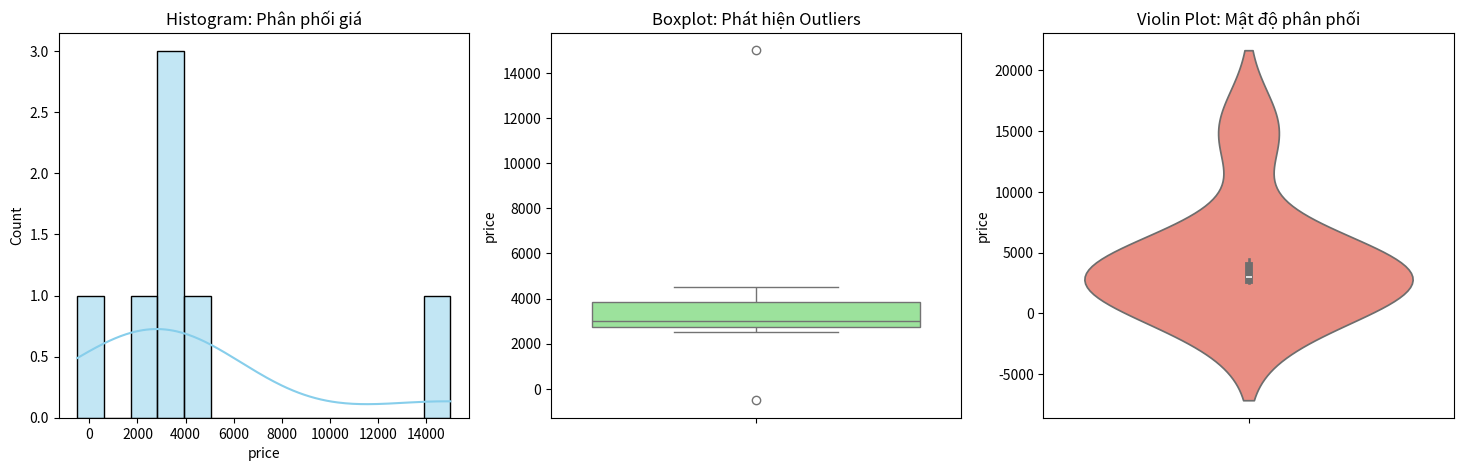
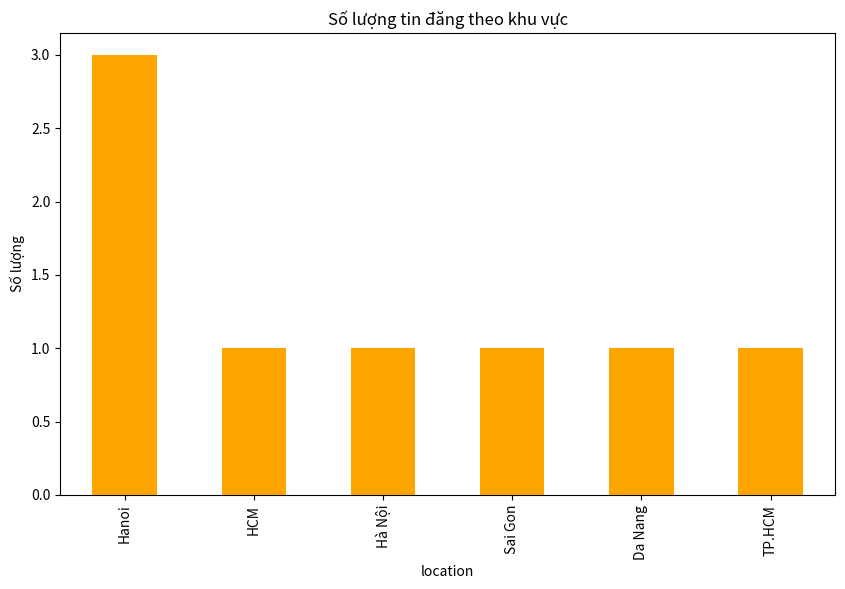

Here is the Python script that generated these plots, in order:
import pandas as pd
import numpy as np
import matplotlib.pyplot as plt
import seaborn as sns

def exploratory_data_analysis(df):
    print("--- 1.1 Tổng quan dữ liệu ---")
    print(df.info())
    
    print("\n--- 1.2 Thống kê mô tả (bao gồm Missing & Duplicate) ---")
    stats = df.describe(include='all')
    stats.loc['missing'] = df.isnull().sum()
    stats.loc['duplicate'] = df.duplicated().sum()
    print(stats)

    print("\n--- 1.3 Trực quan hóa dữ liệu số ---")

    if 'price' in df.columns:
        fig, axes = plt.subplots(1, 3, figsize=(18, 5))
        sns.histplot(df['price'], kde=True, ax=axes[0], color='skyblue')
        axes[0].set_title('Histogram: Phân phối giá')
        
        sns.boxplot(y=df['price'], ax=axes[1], color='lightgreen')
        axes[1].set_title('Boxplot: Phát hiện Outliers')
    
        sns.violinplot(y=df['price'], ax=axes[2], color='salmon')
        axes[2].set_title('Violin Plot: Mật độ phân phối')
        plt.show()

    print("\n--- 1.4 Phân tích Categorical (Vị trí/Khu vực) ---")
    if 'location' in df.columns:
        plt.figure(figsize=(10, 6))
        df['location'].value_counts().plot(kind='bar', color='orange')
        plt.title('Số lượng tin đăng theo khu vực')
        plt.ylabel('Số lượng')
        plt.show()


def clean_proptech_data(df):
    df_cleaned = df.copy()

    df_cleaned['price'] = df_cleaned['price'].fillna(df_cleaned['price'].median())
    df_cleaned['area'] = df_cleaned['area'].fillna(df_cleaned['area'].median())
    
    if 'rooms' in df_cleaned.columns:
        df_cleaned['rooms'] = df_cleaned['rooms'].fillna(df_cleaned['rooms'].mode()[0])

    df_cleaned = df_cleaned[(df_cleaned['price'] > 0) & (df_cleaned['area'] > 0)]
    
    if 'location' in df_cleaned.columns:
        mapping = {'Ha Noi': 'Hà Nội', 'Hanoi': 'Hà Nội', 'HCM': 'TP.HCM', 'Sai Gon': 'TP.HCM'}
        df_cleaned['location'] = df_cleaned['location'].replace(mapping)

    before_count = len(df_cleaned)
    df_cleaned.drop_duplicates(subset=['price', 'area', 'location'], keep='first', inplace=True)
    after_count = len(df_cleaned)
    print(f"Đã loại bỏ {before_count - after_count} bản ghi trùng lặp.")

    return df_cleaned

if __name__ == "__main__":
    data = {
        'price': [2500, 3000, np.nan, 4500, 15000, 3200, 3000, -500],
        'area': [50, 60, 55, np.nan, 250, 62, 60, 45],
        'location': ['Hanoi', 'HCM', 'Hà Nội', 'Sai Gon', 'Da Nang', 'Hanoi', 'Hanoi', 'TP.HCM'],
        'rooms': [2, 3, 2, 4, 6, np.nan, 3, 2]
    }
    df_test = pd.DataFrame(data)
    
    print("=== CHƯƠNG TRÌNH PHÂN TÍCH DỮ LIỆU BẤT ĐỘNG SẢN ===")
    

    exploratory_data_analysis(df_test)
    
    print("\n--- 2. Bắt đầu làm sạch dữ liệu ---")
    df_final = clean_proptech_data(df_test)
    
    print("\n--- Kết quả sau khi làm sạch ---")
    print(df_final)
    print("\nThống kê sau khi làm sạch:")
    print(df_final.describe())
